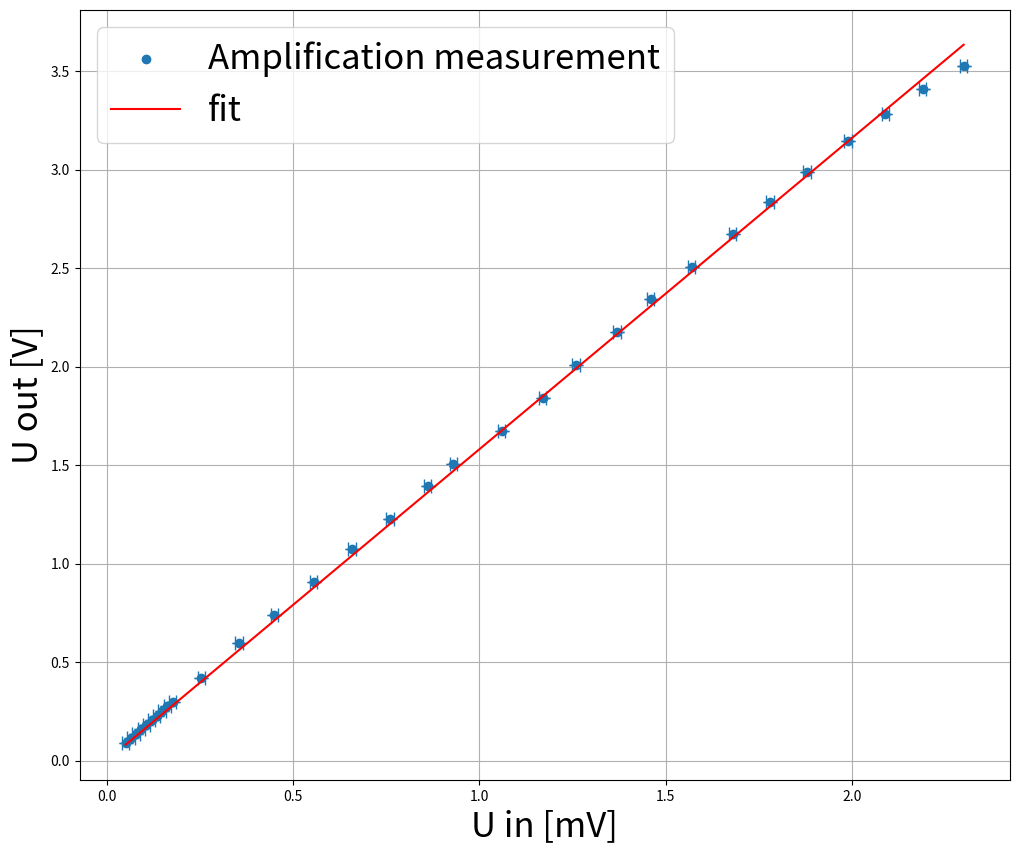
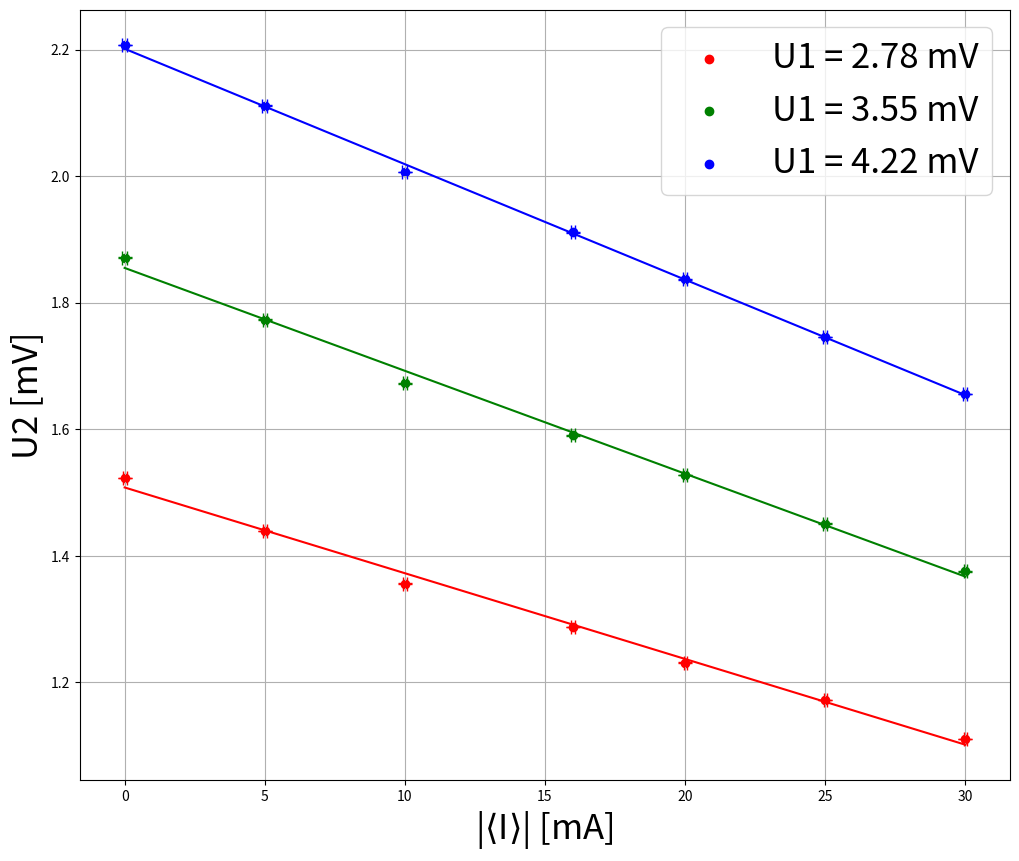
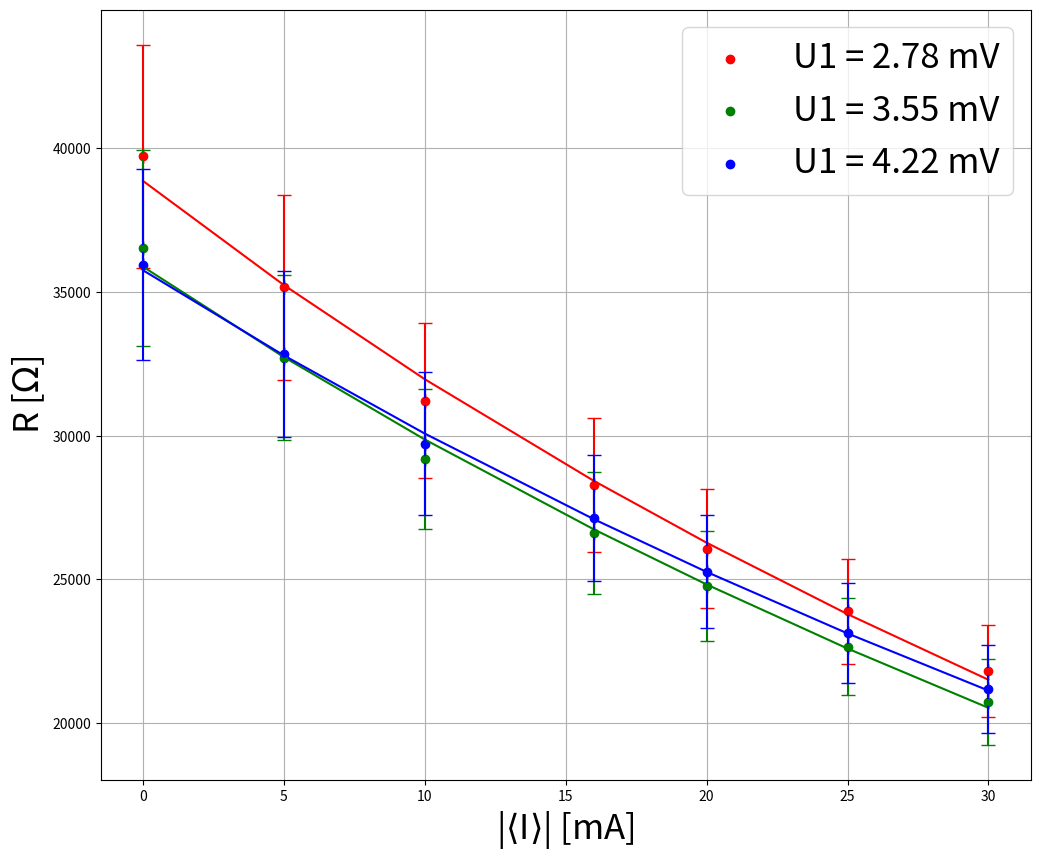
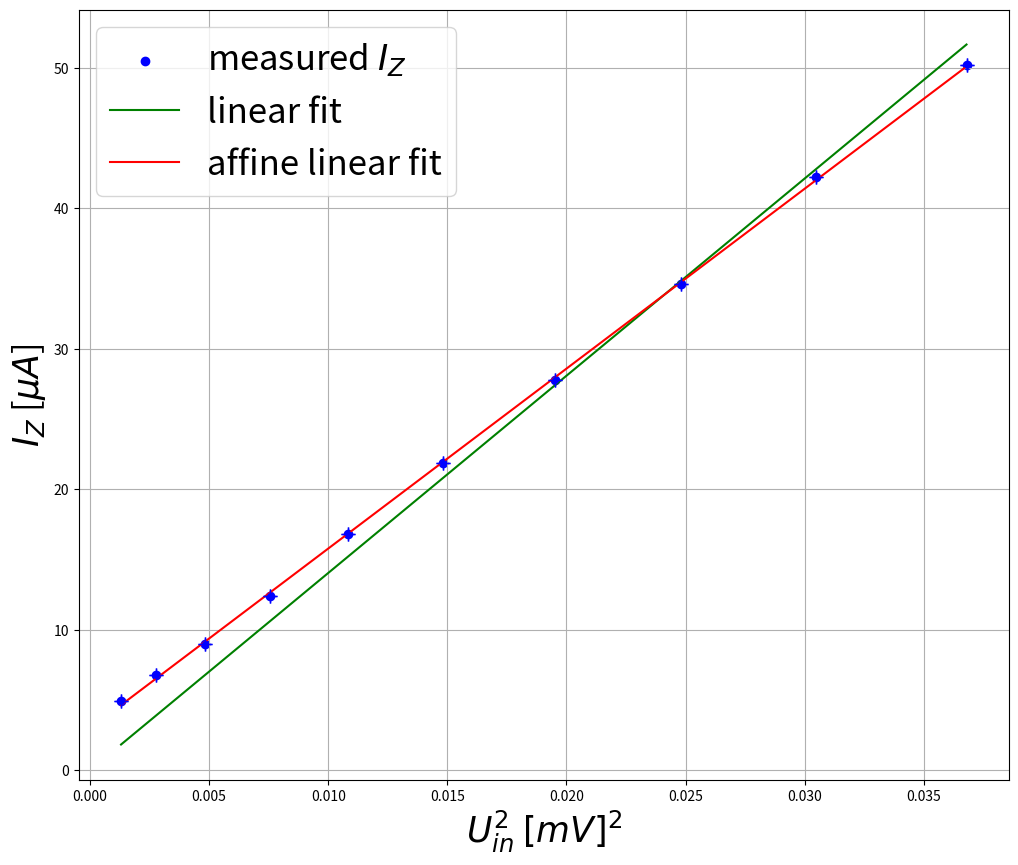
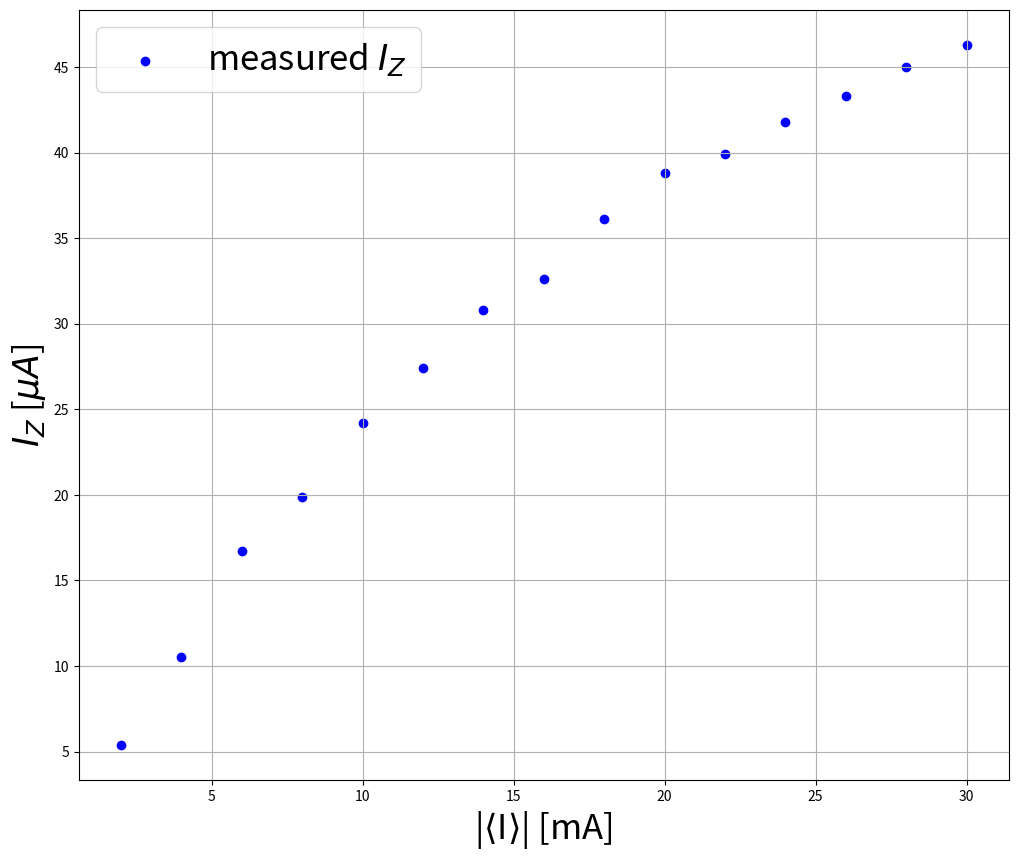
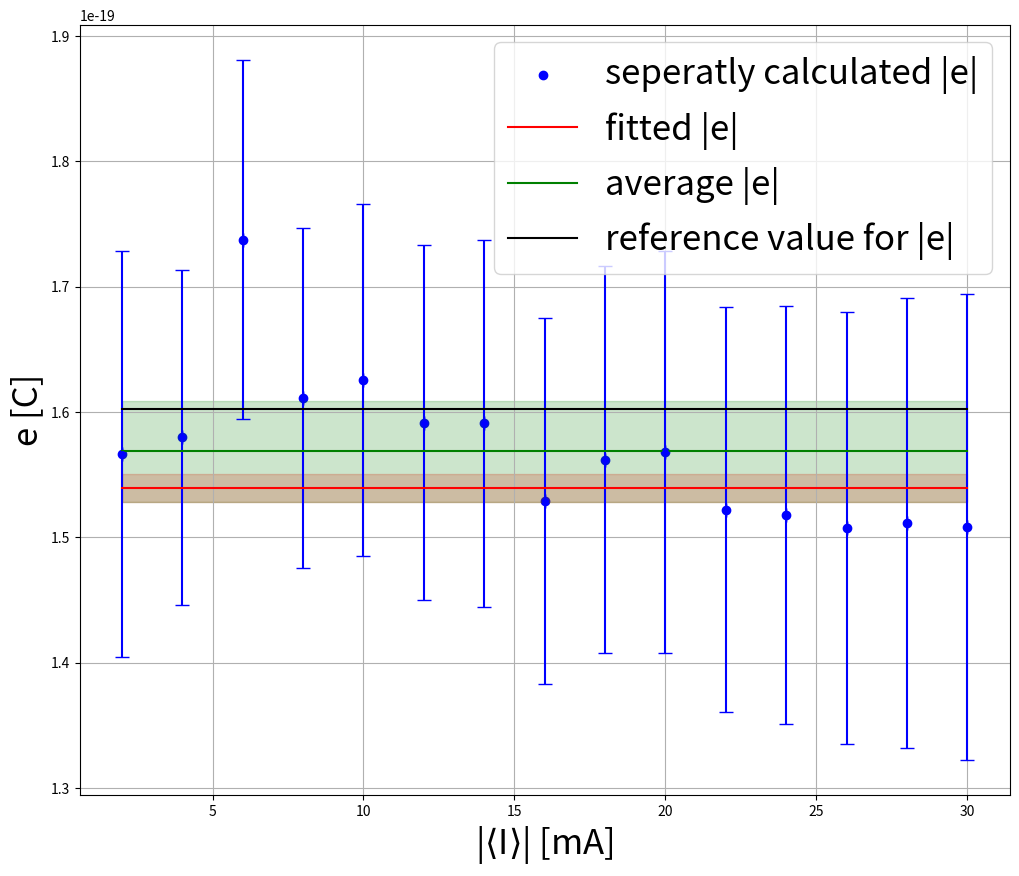
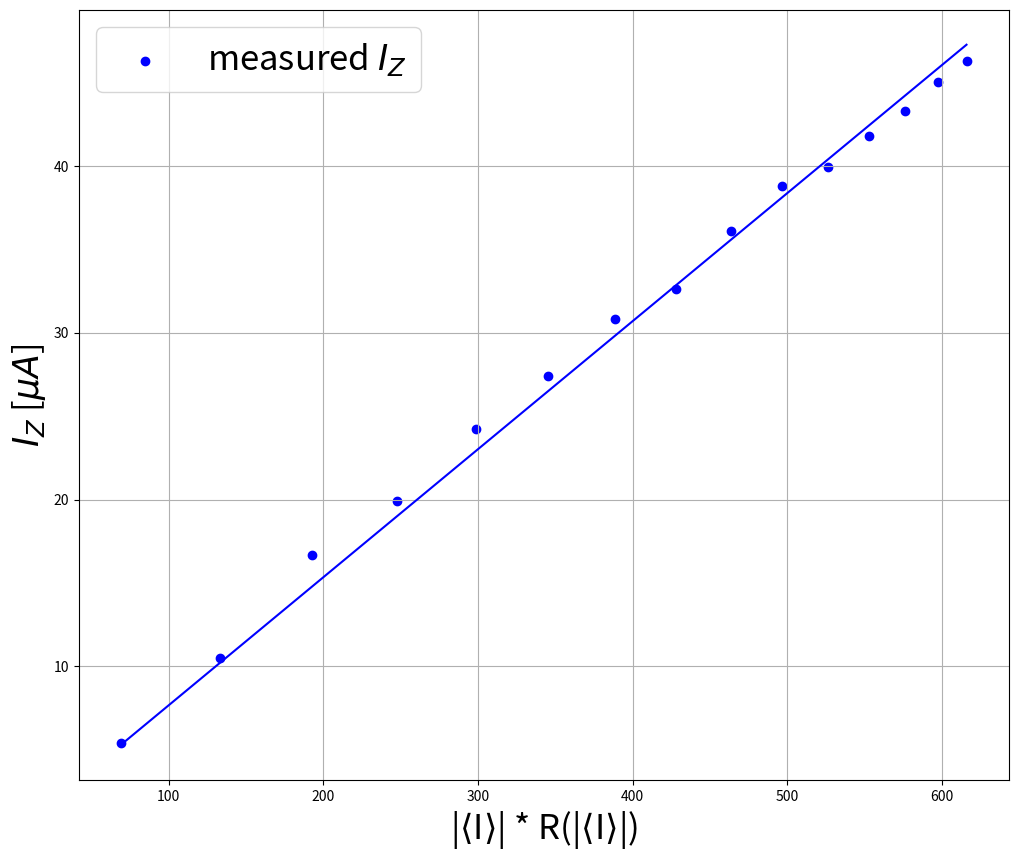
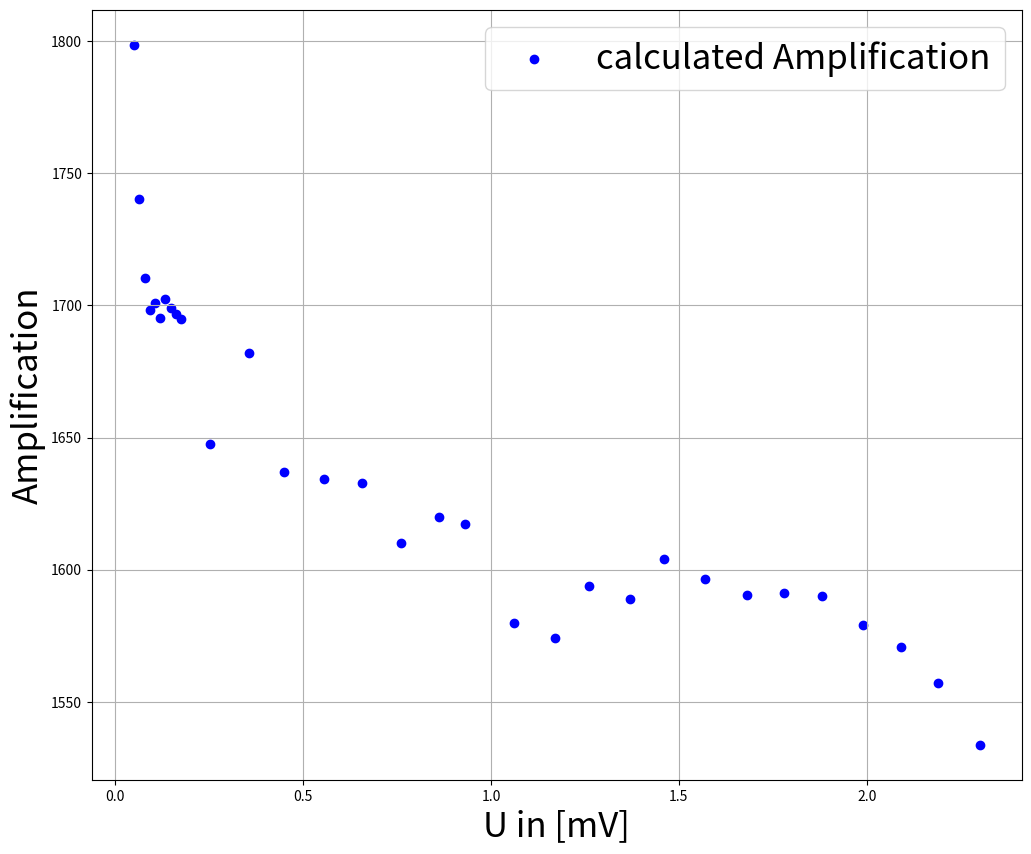
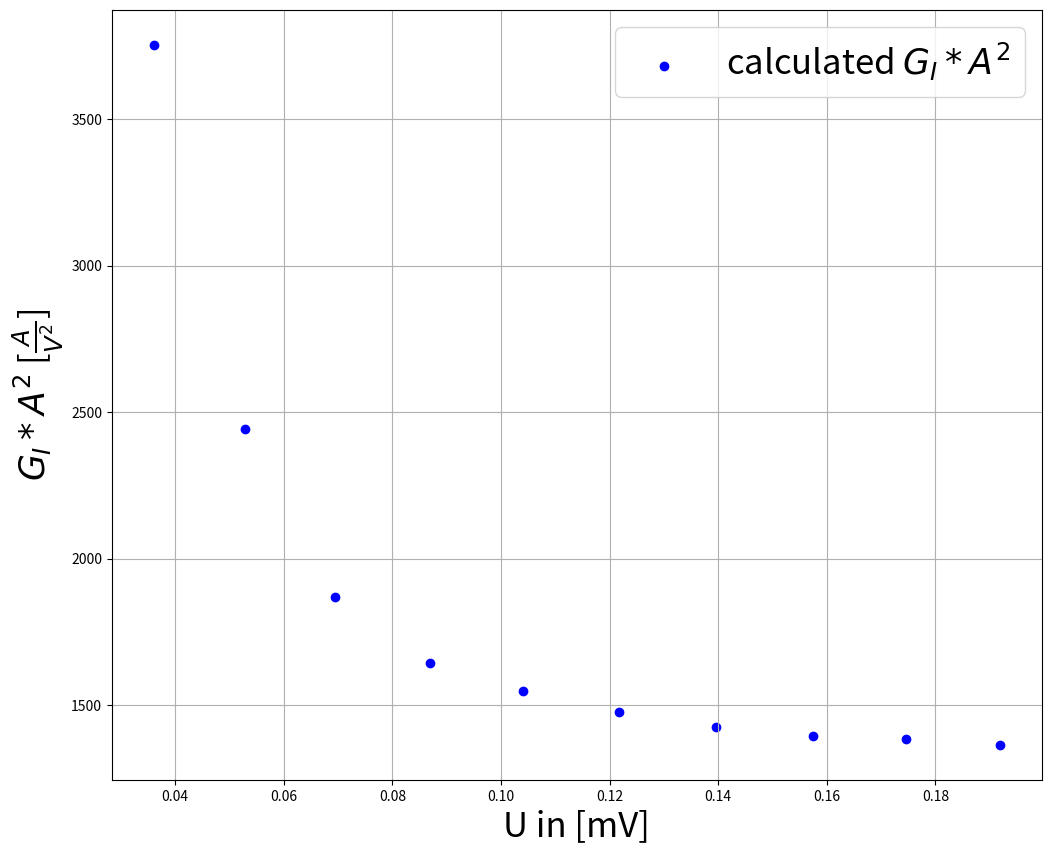
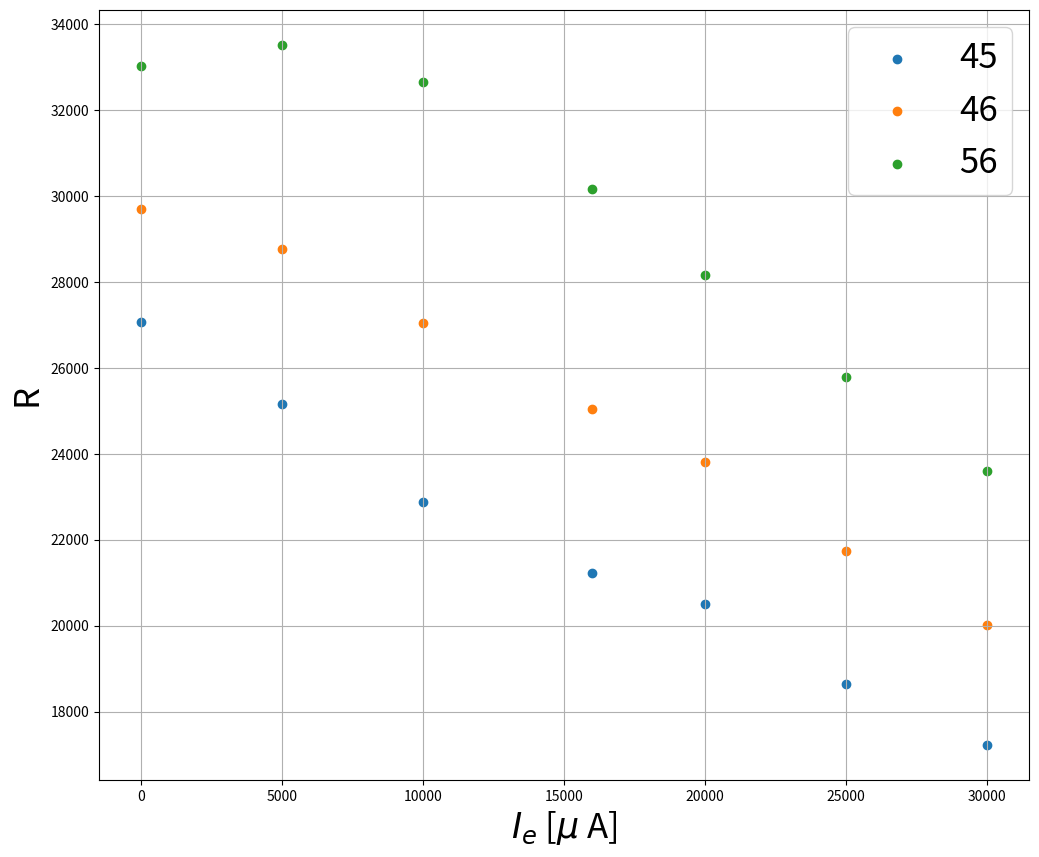
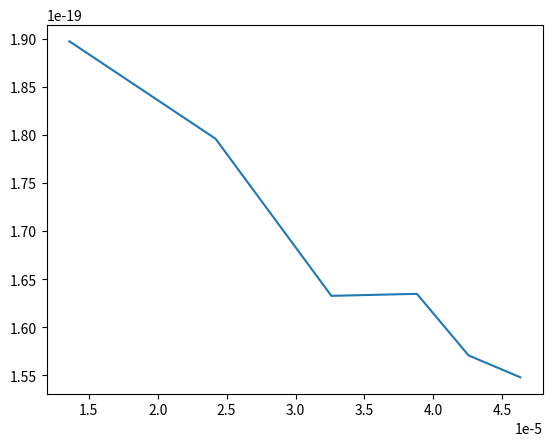
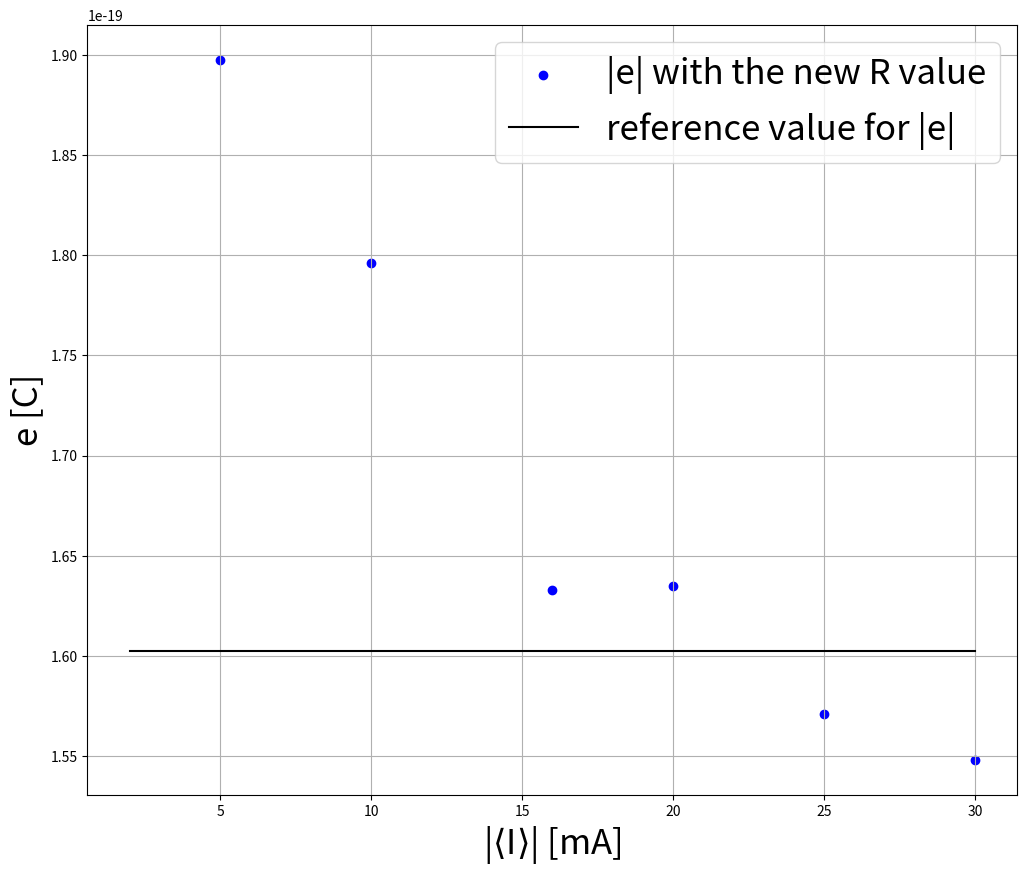
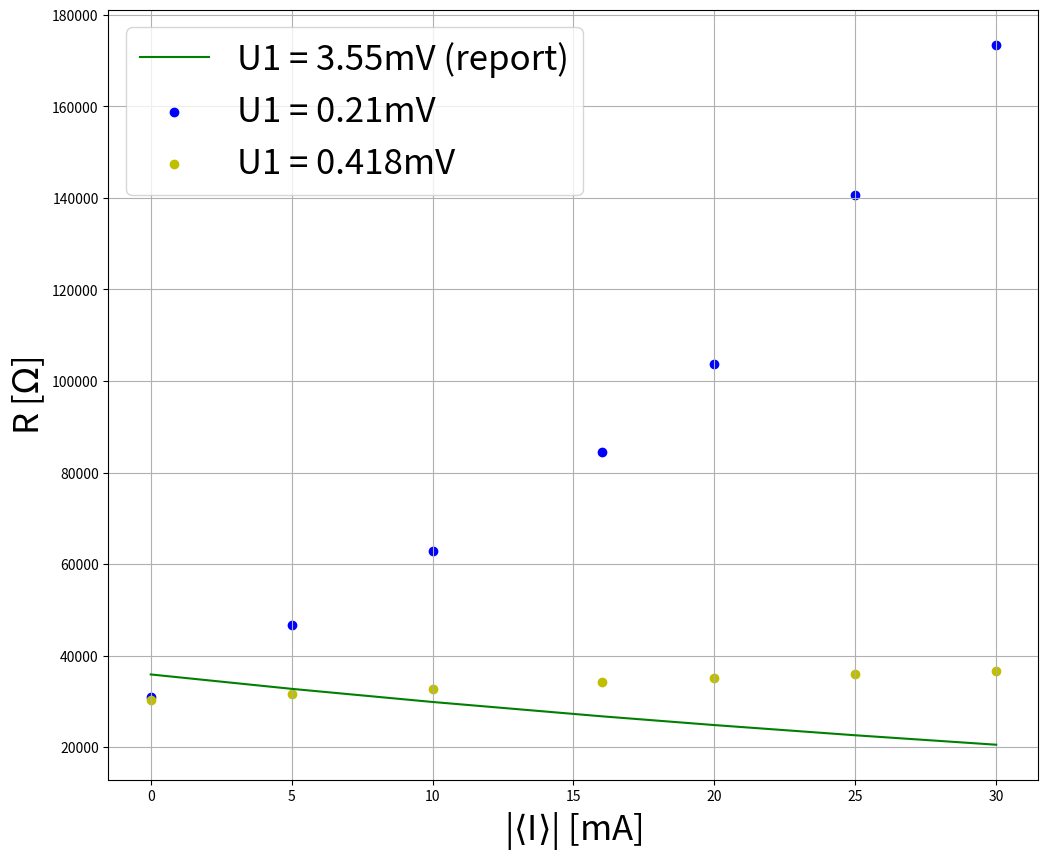
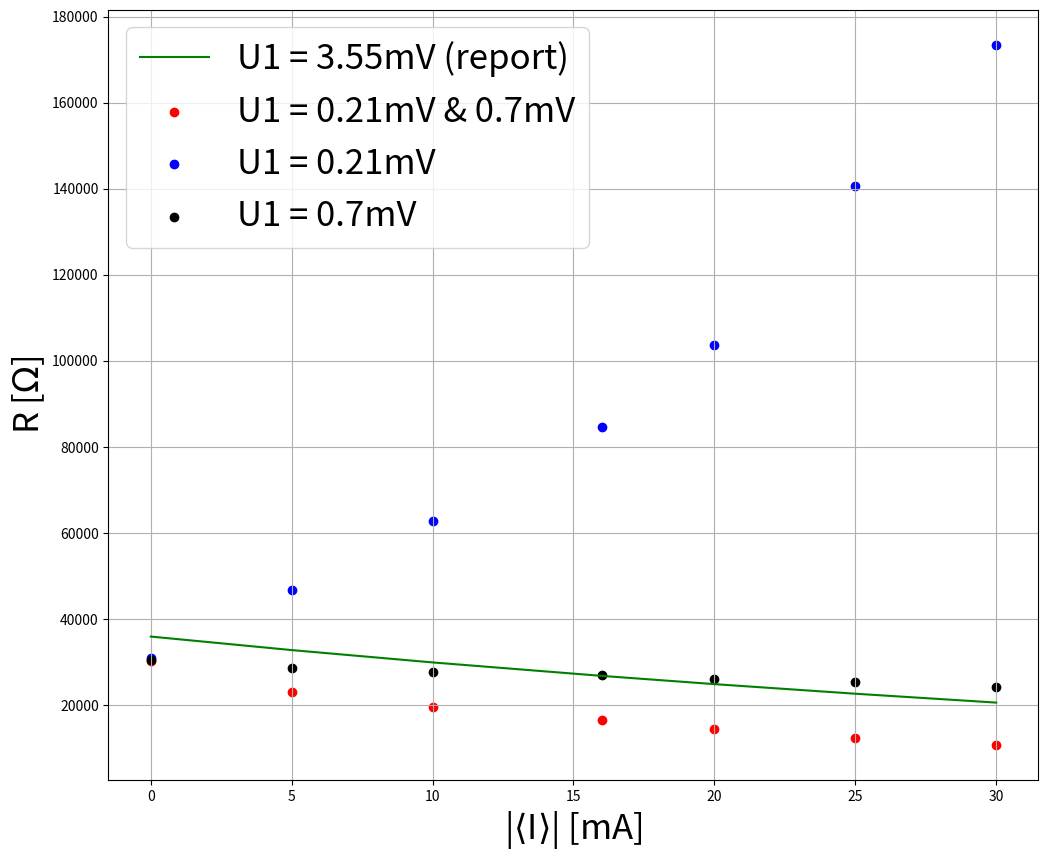
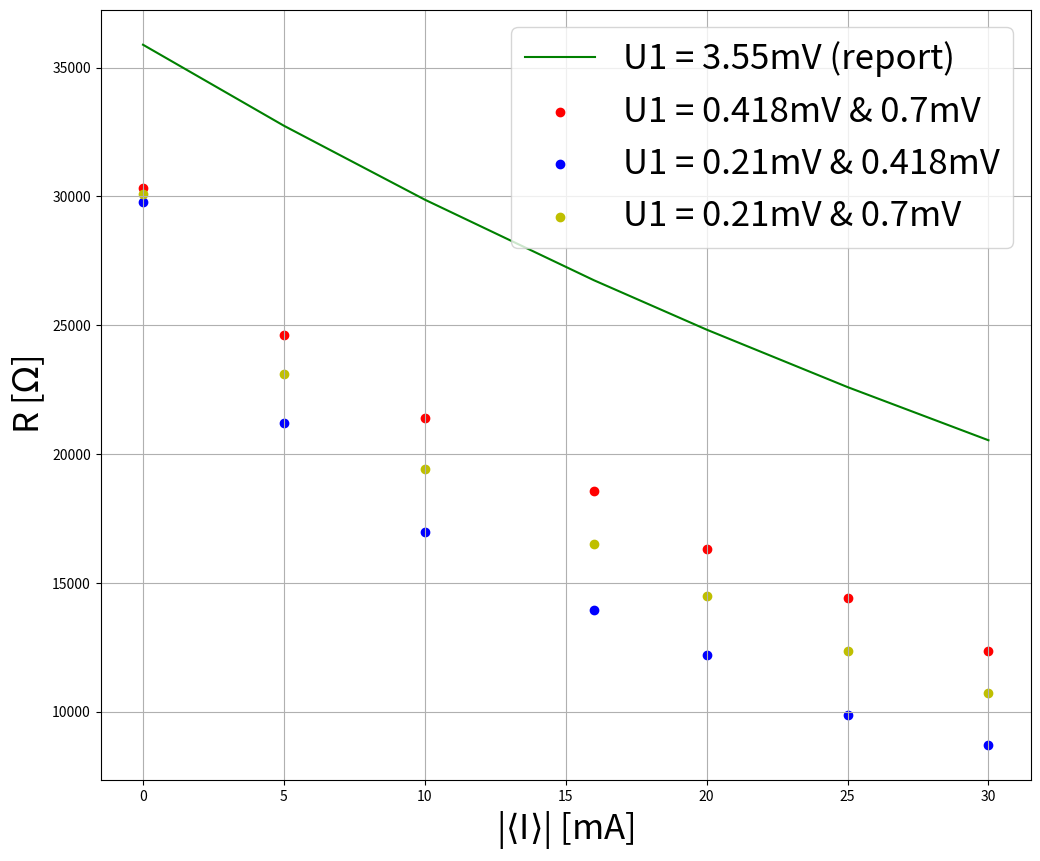

Write the Python code that produced these figures, in order.
# -*- coding: utf-8 -*-
"""
Created on Fri Oct 14 12:13:51 2022

@author: vbhen
"""

import numpy as np
import matplotlib.pyplot as plt
from scipy.optimize import curve_fit
from scipy.optimize import minimize

e_ref = 1.602176634*1e-19

def lin(x, a): # used for linear fits through (0,0)
    return a*x

# ------ C_tot measurement ------
C_1 = 5365*1e-12
dC_1 = 0.5*1e-12
w_1 = 289.8*1e3
dw1 = 1*1e3
w_2 = 127.4*1e3
dw2 = 0.3*1e3
C_tot = C_1*((w_2)**2)/(((w_1)**2) - ((w_2)**2))
dC_tot = np.sqrt( dC_1**2 * ((w_2**2)/(w_1**2-w_2**2)**2)**2 + dw1**2 * ((2*C_1*w_1*w_2**2)/(w_1**2-w_2**2)**2)**2 + dw2**2 * ((2*C_1*w_1**2*w_2)/(w_1**2-w_2**2)**2)**2 )

# ------ rho measurement ------
rho = 32.79*1e3
drho = 0.01*1e3

# ------ damp measurement (attenuator) ------
U_pre = np.array([7.05, 10.7, 17.8])*1e-3
U_post = np.array([1.44, 2.16, 3.61])*1e-3
damp = np.average(U_pre / U_post)

# ------ A measurement ------
#Meauring A with the Atennuator for output voltages up 0.5V
UL_0 = np.array([0.25, 0.32, 0.388, 0.458, 0.525, 0.595, 0.66, 0.73, 0.8, 0.87, 1.25, 1.75])*1e-3/damp
UL_0_pp = np.array([1.4, 1.8, 2.2, 2.6, 3.0, 3.4, 3.8, 4.2, 4.6, 5.0, 7, 10])*1e-3/(np.sqrt(2)*2*damp)
UL_out = np.array([91.27, 113.04, 134.71, 157.88, 181.26, 204.71, 228.07, 251.73, 275.53, 299.3, 418.01, 597.41])*1e-3
AL = UL_out / UL_0

#Measuring A in the middle range
UM_0 = np.array([0.45, 0.555, 0.658, 0.76, 0.861])*1e-3
UM_0_pp = np.array([1.3, 1.6, 1.9, 2.2, 2.5])*1e-3/(np.sqrt(2)*2)
UM_out = np.array([736.61, 907.10, 1074.36, 1223.8, 1394.7])*1e-3
AM = UM_out/UM_0

# A Measurement for Output voltages 1.5V to 3.5V
UH_0 = np.array([0.93, 1.06, 1.17, 1.26, 1.37, 1.46, 1.57, 1.68, 1.78, 1.88, 1.99, 2.09,  2.19, 2.3])*1e-3
UH_0_pp = np.array([2.7, 3, 3.3 , 3.6, 3.9, 4.2, 4.5, 4.8, 5.1, 5.4, 5.7, 6.0, 6.3, 6.6])*1e-3/(np.sqrt(2)*2)
UH_out = np.array([1504.1, 1674.6, 1841.6, 2008, 2176.9, 2342.1, 2506.3, 2672.1, 2832.6, 2989.4, 3142.5, 3282.5, 3409.7, 3527.6])*1e-3
AH = UH_out/UH_0

# All A measurements combined and fitted 
U_0 = np.append(UL_0, UM_0)
U_0 = np.append(U_0, UH_0)

U_out = np.append(UL_out, UM_out)
U_out = np.append(U_out, UH_out)

popt, pcov = curve_fit(lin, U_0, U_out)
A_R = popt[0]
dA_R_fit = np.sqrt(np.diag(pcov))[0]

dU_0 = 0.01*1e-3
dU_out = 0.01*1e-3

dA_R = np.sqrt( dU_out**2 * (1/U_0)**2 + dU_0**2 * (U_out/U_0**2)**2 )
dA_R_avg = np.average(dA_R)

plt.figure(figsize = (12, 10))
plt.xlabel('U in [mV]', fontsize=25)
plt.ylabel('U out [V]', fontsize=25)
plt.grid(True)
plt.scatter(U_0*1e3, U_out, label = "Amplification measurement")
plt.errorbar(U_0*1e3, U_out, xerr=dU_0*1e3, yerr=dU_out, markersize=4, capsize=5, fmt='o',barsabove=True)
plt.plot(U_0*1e3, A_R * U_0, label = "fit", color = 'r')
plt.legend(loc = 'best', fontsize=25)
plt.savefig('A')
plt.show()


# ------ R measurement ------
I_R = np.array([0, 5, 10, 16, 20, 25, 30])*1e-3

U11 = 0.21*1e-3
U11_pp = 0.6*1e-3/(np.sqrt(2)*2)
U21_ampl = np.array([161, 195, 218, 239, 252, 269, 279])*1e-3
U21 = U21_ampl / A_R
R1 = rho * U21 / (U11 - U21)

print("AAAAAAAAAAAAAAAAAAAA")
print(A_R)

U12 = 0.7*1e-3
U12_pp = 2.0*1e-3/(np.sqrt(2)*2)
U22_ampl = np.array([531.5, 515, 506, 498, 489, 481, 470])*1e-3
U22 = U22_ampl / A_R
R2 = rho * U22 / (U12 - U22)

U13 = 0.418*1e-3
U13_pp = 1.2*1e-3/(np.sqrt(2)*2)
U23_ampl = np.array([317.4, 324, 330, 337, 341, 345, 348])*1e-3
U23 = U23_ampl / A_R
R3 = rho * U23 / (U13 - U23)

U14_pp = 8*1e-3
U14 = 2.78*1e-3
U24_ampl = np.array([2406, 2273, 2142, 2034, 1945, 1851, 1754] )*1e-3
U24 = U24_ampl / A_R
R4 = rho * U24 / (U14 - U24)

U15_pp = 10*1e-3
U15 = 3.55*1e-3
U25_ampl = np.array([2956, 2801, 2642, 2512, 2413, 2292, 2173] )*1e-3
U25 = U25_ampl / A_R
R5 = rho * U25 / (U15 - U25)


U16_pp = 12*1e-3
U16 = 4.22*1e-3
U26_ampl = np.array([3487, 3336, 3170, 3019, 2902, 2758, 2616] )*1e-3
U26 = U26_ampl / A_R
R6 = rho * U26 / (U16 - U26)


dU1_R = 0.01*1e-3
dU2_ampl = 1*1e-3
dU24 = np.sqrt( (dU2_ampl/A_R)**2 + dA_R_avg**2 * (U24_ampl/A_R**2)**2 )
dU25 = np.sqrt( (dU2_ampl/A_R)**2 + dA_R_avg**2 * (U25_ampl/A_R**2)**2 )
dU26 = np.sqrt( (dU2_ampl/A_R)**2 + dA_R_avg**2 * (U26_ampl/A_R**2)**2 )
dI_R = 0.5 * 1e-3
dR4 = np.sqrt( dU24**2 * ((rho*U14) / (U14-U24)**2)**2 + drho**2 * ((U24)/(U14-U24))**2 + dU1_R**2 * ((rho*U24)/((U14-U24)**2))**2)
dR5 = np.sqrt( dU25**2 * ((rho*U15) / (U15-U25)**2)**2 + drho**2 * ((U25)/(U15-U25))**2 + dU1_R**2 * ((rho*U25)/((U15-U25)**2))**2)
dR6 = np.sqrt( dU26**2 * ((rho*U16) / (U16-U26)**2)**2 + drho**2 * ((U26)/(U16-U26))**2 + dU1_R**2 * ((rho*U26)/((U16-U26)**2))**2)

dR4_avg = np.average(dR4)

popt, pcov = np.polyfit(I_R, U24, 1, cov=True)
a_4 = popt[0]
b_4 = popt[1]
da_4 = np.sqrt(np.diag(pcov)[0])
db_4 = np.sqrt(np.diag(pcov)[1])
dU24_fit = np.sqrt(np.diag(pcov))[0]

popt, pcov = np.polyfit(I_R, U25, 1, cov=True)
a_5 = popt[0]
b_5 = popt[1]
da_5 = np.sqrt(np.diag(pcov)[0])
db_5 = np.sqrt(np.diag(pcov)[1])
dU25_fit = np.sqrt(np.diag(pcov))[0]

popt, pcov = np.polyfit(I_R, U26, 1, cov=True)
a_6 = popt[0]
b_6 = popt[1]
da_6 = np.sqrt(np.diag(pcov)[0])
db_6 = np.sqrt(np.diag(pcov)[1])
dU26_fit = np.sqrt(np.diag(pcov))[0]

def R(I, a=a_5, b=b_5, U1=U15):
    return (rho*(a*I + b)) / (U1 - a*I - b)


plt.figure(figsize = (12, 10))
plt.xlabel(r'|$\langle$I$\rangle$| [mA]', fontsize=25)
plt.ylabel('U2 [mV]', fontsize=25)
plt.grid(True)
plt.scatter(I_R*1e3, U24*1e3, label = "U1 = 2.78 mV", color='r')
plt.errorbar(I_R*1e3, U24*1e3, xerr=dU24*1e3, yerr=dI_R, markersize=4, capsize=5, fmt='o', color='r')
plt.scatter(I_R*1e3, U25*1e3, label = "U1 = 3.55 mV", color='g')
plt.errorbar(I_R*1e3, U25*1e3, xerr=dU25*1e3, yerr=dI_R, markersize=4, capsize=5, fmt='o', color='g')
plt.scatter(I_R*1e3, U26*1e3, label = "U1 = 4.22 mV", color='b')
plt.errorbar(I_R*1e3, U26*1e3, xerr=dU26*1e3, yerr=dI_R, markersize=4, capsize=5, fmt='o', color='b')
plt.plot(I_R*1e3, (a_4*I_R + b_4)*1e3, color='r')
plt.plot(I_R*1e3, (a_5*I_R + b_5)*1e3, color='g')
plt.plot(I_R*1e3, (a_6*I_R + b_6)*1e3, color='b')
plt.legend(loc = 'best', fontsize=25)
plt.savefig('R')
plt.show()


plt.figure(figsize = (12, 10))
plt.xlabel(r'|$\langle$I$\rangle$| [mA]', fontsize=25)
plt.ylabel('R [$\Omega$]', fontsize=25)
plt.grid(True)
plt.scatter(I_R*1e3, R4, label = "U1 = 2.78 mV", color='r')
plt.scatter(I_R*1e3, R5, label = "U1 = 3.55 mV", color='g')
plt.scatter(I_R*1e3, R6, label = "U1 = 4.22 mV", color='b')
plt.plot(I_R*1e3, R(I_R, a_4, b_4, U14), color='r')
plt.errorbar(I_R*1e3, R4, xerr=dI_R, yerr=dR4, markersize=4, capsize=5, fmt='o', color='r')
plt.plot(I_R*1e3, R(I_R, a_5, b_5, U15), color='g')
plt.errorbar(I_R*1e3, R5, xerr=dI_R, yerr=dR5, markersize=4, capsize=5, fmt='o', color='g')
plt.plot(I_R*1e3, R(I_R, a_6, b_6, U16), color='b')
plt.errorbar(I_R*1e3, R6, xerr=dI_R, yerr=dR6, markersize=4, capsize=5, fmt='o', color='b')
plt.legend(loc = 'best', fontsize=25)
plt.savefig('R1')
plt.show()


#----------2nd G_I*A^2 MEASUREMENT for I_z3 and I_e3
Upp_GIA = np.array([5.4, 4.9, 4.4, 3.9, 3.4, 2.9, 2.4, 1.9, 1.4, 0.9])*1e-3/(2*np.sqrt(2)) #eher nicht brauchen
U_GIA = np.array([0.945, 0.86, 0.776, 0.688, 0.6, 0.513, 0.428, 0.342, 0.26, 0.178])*1e-3/damp
Iz_GIA = np.array([50.2, 42.2, 34.6, 27.8, 21.9, 16.8, 12.4, 9, 6.8, 4.9])*1e-6

dIz = 0.3*1e-6
dU_GIA = 0.001*1e-3

popt, pcov = curve_fit(lin, U_GIA**2, Iz_GIA)
GIA_lin = popt[0]
dGIA_lin = np.sqrt(np.diag(pcov))[0]

popt, pcov = np.polyfit(U_GIA**2, Iz_GIA, 1, cov=True)
GIA_a = popt[0]
GIA_b = popt[1]
dGIA_a = np.sqrt(np.diag(pcov))[0]

GIA = GIA_a
dGIA_gauss = np.sqrt( dIz**2 * (1/U_GIA**2)**2 + dU_GIA**2 * (Iz_GIA/U_GIA**3)**2 )
dGIA = dGIA_a

plt.figure(figsize = (12, 10))
plt.xlabel(r'$U_{in}^2$ $[mV]^2$', fontsize=25)
plt.ylabel('$I_Z$ [$\mu A$]', fontsize=25)
plt.grid(True)
plt.scatter(U_GIA**2*1e6, Iz_GIA*1e6, label = r'measured $I_{Z}$', color='b')
plt.plot(U_GIA**2*1e6, GIA_lin * U_GIA**2 *1e6, color='g', label='linear fit')
plt.plot(U_GIA**2*1e6, (GIA_a * U_GIA**2 + GIA_b) *1e6, color='r', label='affine linear fit')
plt.errorbar(U_GIA**2*1e6, Iz_GIA*1e6, xerr=dU_GIA**2, yerr=dIz, markersize=4, capsize=5, fmt='o', color='b')
plt.legend(loc = 'best', fontsize=25)
plt.savefig('GIA')
plt.show()


#----------- e MEasurement----
Ie_3 = np.array([2, 4, 6, 8, 10, 12, 14, 16, 18, 20, 22, 24, 26, 28, 30])*1e-3
Iz_3 = np.array([5.4, 10.5, 16.7, 19.9, 24.2, 27.4, 30.8, 32.6, 36.1, 38.8, 39.9, 41.8, 43.3, 45.0, 46.3])*1e-6


plt.figure(figsize = (12, 10))
plt.xlabel(r'|$\langle$I$\rangle$| [mA]', fontsize=25)
plt.ylabel('$I_Z$ [$\mu A$]', fontsize=25)
plt.grid(True)
plt.scatter(Ie_3*1e3, Iz_3*1e6, label = r'measured $I_{Z}$', color='b')
plt.legend(loc = 'best', fontsize=25)
plt.savefig('e')
plt.show()


e = (2 * Iz_3 * C_tot) / (GIA * R(Ie_3, a_5, b_5, U15) * Ie_3)
e_avg = np.average(e)
e_avg_arr = np.zeros(len(Ie_3)) + e_avg

dIe = 0.1*1e-3
de = np.sqrt( dC_tot**2 * ((2*Iz_3)/(GIA*R(Ie_3)*Ie_3))**2 + dIz**2 * ((2*C_tot)/(GIA*R(Ie_3)*Ie_3))**2 + dGIA**2 * ((2*C_tot*Iz_3)/(GIA**2*R(Ie_3)*Ie_3))**2 + dR4_avg**2 * ((2*C_tot*Iz_3)/(GIA*R(Ie_3)**2*Ie_3))**2  + dIe**2 * ((2*C_tot*Iz_3)/(GIA))**2 * (((U14-a_4*Ie_3-b_4)*(2*a_4*Ie_3+b_4) + a_4*Ie_3*(a_4*Ie_3-b_4))/(rho*(a_4*Ie_3**2+b_4*Ie_3)**2))**2)

de_avg = np.average(de) / np.sqrt(len(de))

popt, pcov = curve_fit(lin, Ie_3*R(Ie_3, a_5, b_5, U15), Iz_3)
k = popt[0]
dk = np.sqrt(np.diag(pcov))[0]

e_fit = k * 2 * C_tot / GIA
de_fit = dk * 2 * C_tot / GIA
e_fit_arr = np.zeros(len(Ie_3)) + e_fit
e_ref_arr = np.zeros(len(Ie_3)) + e_ref

plt.figure(figsize = (12, 10))
plt.xlabel(r'|$\langle$I$\rangle$| [mA]', fontsize=25)
plt.ylabel('e [C]', fontsize=25)
plt.grid(True)
plt.scatter(Ie_3*1e3, e, label = 'seperatly calculated |e|', color='b')
plt.errorbar(Ie_3*1e3, e, xerr=dIe, yerr=de, markersize=4, capsize=5, fmt='o', color='b')
plt.plot(Ie_3*1e3, e_fit_arr, color='r', label='fitted |e|')
plt.fill_between(Ie_3*1e3, e_fit_arr - de_fit, e_fit_arr + de_fit, color='r', alpha=0.2)
plt.plot(Ie_3*1e3, e_avg_arr, color='g', label='average |e|')
plt.fill_between(Ie_3*1e3, e_avg_arr - de_avg, e_avg_arr + de_avg, color='g', alpha=0.2)
plt.plot(Ie_3*1e3, e_ref_arr, color='k', label='reference value for |e|')
plt.legend(loc = 'best', fontsize=25)
plt.savefig('e1')
plt.show()



plt.figure(figsize = (12, 10))
plt.xlabel(r'|$\langle$I$\rangle$| * R(|$\langle$I$\rangle$|)', fontsize=25)
plt.ylabel(r'$I_Z$ [$\mu A$]', fontsize=25)
plt.grid(True)
plt.scatter(Ie_3*R(Ie_3, a_5, b_5, U15), Iz_3*1e6, label = 'measured $I_Z$', color='b')
plt.plot(Ie_3*R(Ie_3, a_5, b_5, U15), k * Ie_3*R(Ie_3, a_5, b_5, U15)*1e6, color='b')
plt.legend(loc = 'best', fontsize=25)
plt.savefig('e2')
plt.show()

print("C measurement")
print("C_1 = " + str(C_1) + " +/- " + str(dC_1))
print("w_1 = " + str(w_1) + " +/- " + str(dw1))
print("w_2 = " + str(w_2) + " +/- " + str(dw2))
print("C_tot = " + str(C_tot) + " +/- " + str(dC_tot) + '\n')

print("R measurement")
print("rho = " + str(rho) + " +/- " + str(drho))
print("U1_R = (" + str(U14) + ", " + str(U15) + ", " + str(U16) + ") +/- " + str(dU1_R))
print("A_R = " + str(A_R) + " +/- " + str(dA_R_avg))
print("a_4 = " + str(a_4) + " +/- " + str(da_4))
print("b_4 = " + str(b_4) + " +/- " + str(db_4))
print("a_5 = " + str(a_5) + " +/- " + str(da_5))
print("b_5 = " + str(b_5) + " +/- " + str(db_5))
print("a_6 = " + str(a_6) + " +/- " + str(da_6))
print("b_6 = " + str(b_6) + " +/- " + str(db_6) + '\n')

print("GI*A^2 measurement")
print("GIA_lin = " + str(GIA_lin) + " +/- " + str(dGIA_lin))
print("GIA = " + str(GIA) + " +/- " + str(dGIA) + '\n')

print("|e| measurement")
print("k = " + str(k) + " +/- " + str(dk))
print("e_fit = " + str(e_fit) + " +/- " + str(de_fit))
print("e_avg = " + str(e_avg) + " +/- " + str(de_avg))
print("bias e_fit = " + str(e_ref-e_fit))
print("bias e_avg = " + str(e_ref-e_avg))
print("deviation e_fit = " + str((e_ref-e_fit)/de_fit) + "sigma")
print("deviation e_avg = " + str((e_ref-e_avg)/de_avg) + "sigma")





## further plots

A_dis = U_out / U_0

plt.figure(figsize = (12, 10))
plt.xlabel(r'U in [mV]', fontsize=25)
plt.ylabel("Amplification", fontsize=25)
plt.grid(True)
plt.scatter(U_0*1e3, A_dis, label = 'calculated Amplification', color='b')
plt.legend(loc = 'best', fontsize=25)
plt.savefig('A dis')
plt.show()


GIA_dis = Iz_GIA / U_GIA**2

plt.figure(figsize = (12, 10))
plt.xlabel(r'U in [mV]', fontsize=25)
plt.ylabel(r'$G_I * A^2$ [$\frac{A}{V^2}$]', fontsize=25)
plt.grid(True)
plt.scatter(U_GIA*1e3, GIA_dis, label = r'calculated $G_I * A^2$', color='b')
plt.legend(loc = 'best', fontsize=25)
plt.savefig('GIA dis')
plt.show()


R_11 = rho * U21 / (U11 - U21)
R_12 = rho * U22 / (U12 - U22)
R_13 = rho * U23 / (U13 - U23)
R_14 = rho * U24 / (U14 - U24)
R_15 = rho * U25 / (U15 - U25)
R_16 = rho * U26 / (U16 - U26)

R2_12 = rho * (U22 - U21) / (U21 - U22 + U12 - U11)
R2_13 = rho * (U23 - U21) / (U21 - U23 + U13 - U11)
R2_14 = rho * (U24 - U21) / (U21 - U24 + U14 - U11)
R2_15 = rho * (U25 - U21) / (U21 - U25 + U15 - U11)
R2_16 = rho * (U26 - U21) / (U21 - U26 + U16 - U11)

R2_23 = rho * (U22 - U23) / (U23 - U22 + U12 - U13)
R2_24 = rho * (U22 - U24) / (U24 - U22 + U12 - U14)
R2_25 = rho * (U22 - U25) / (U25 - U22 + U12 - U15)
R2_26 = rho * (U22 - U26) / (U26 - U22 + U12 - U16)

R2_34 = rho * (U23 - U24) / (U24 - U23 + U13 - U14)
R2_35 = rho * (U23 - U25) / (U25 - U23 + U13 - U15)
R2_36 = rho * (U23 - U26) / (U26 - U23 + U13 - U16)

R2_45 = rho * (U24 - U25) / (U25 - U24 + U14 - U15)
R2_46 = rho * (U24 - U26) / (U26 - U24 + U14 - U16)

R2_56 = rho * (U25 - U26) / (U26 - U25 + U15 - U16)

plt.figure(figsize = (12, 10))
plt.xlabel(r'$I_e$ [$\mu$ A]', fontsize=25)
plt.ylabel(r'R', fontsize=25)
plt.grid(True)
plt.scatter(I_R*1e6, R2_45, label = "45")
plt.scatter(I_R*1e6, R2_46, label = "46")
plt.scatter(I_R*1e6, R2_56, label = "56")
plt.legend(loc = 'best', fontsize=25)
plt.savefig('R dis')
plt.show()

Iz_4 = np.array([13.6, 24.2, 32.6, 38.8, 42.55, 46.3])*1e-6
Ie_4 = I_R[1:]

e_4 = (2 * Iz_4 * C_tot) / (GIA * R2_46[1:] * Ie_4)
plt.plot(Iz_4,e_4)


plt.figure(figsize = (12, 10))
plt.xlabel(r'|$\langle$I$\rangle$| [mA]', fontsize=25)
plt.ylabel('e [C]', fontsize=25)
plt.grid(True)
plt.scatter(Ie_4*1e3, e_4, label = '|e| with the new R value', color='b')
plt.plot(Ie_3*1e3, e_ref_arr, color='k', label='reference value for |e|')
plt.legend(loc = 'best', fontsize=25)
plt.savefig('R e dis')
plt.show()



plt.figure(figsize = (12, 10))
plt.xlabel(r'|$\langle$I$\rangle$| [mA]', fontsize=25)
plt.ylabel('R [$\Omega$]', fontsize=25)
plt.grid(True)
plt.plot(I_R*1e3, R(I_R, a_5, b_5, U15), color='g', label = "U1 = 3.55mV (report)")
plt.scatter(I_R*1e3, R1, label = "U1 = 0.21mV", color='b')
plt.scatter(I_R*1e3, R3, label = "U1 = 0.418mV", color='y')
plt.legend(loc = 'best', fontsize=25)
plt.savefig('R1 dis')
plt.show()

plt.figure(figsize = (12, 10))
plt.xlabel(r'|$\langle$I$\rangle$| [mA]', fontsize=25)
plt.ylabel('R [$\Omega$]', fontsize=25)
plt.grid(True)
plt.plot(I_R*1e3, R(I_R, a_5, b_5, U15), color='g', label = "U1 = 3.55mV (report)")
plt.scatter(I_R*1e3, R2_12, label = "U1 = 0.21mV & 0.7mV", color='r')
plt.scatter(I_R*1e3, R1, label = "U1 = 0.21mV", color='b')
plt.scatter(I_R*1e3, R2, label = "U1 = 0.7mV", color='k')
plt.legend(loc = 'best', fontsize=25)
plt.savefig('R1 dis1')
plt.show()

plt.figure(figsize = (12, 10))
plt.xlabel(r'|$\langle$I$\rangle$| [mA]', fontsize=25)
plt.ylabel('R [$\Omega$]', fontsize=25)
plt.grid(True)
plt.plot(I_R*1e3, R(I_R, a_5, b_5, U15), color='g', label = "U1 = 3.55mV (report)")
plt.scatter(I_R*1e3, R2_23, label = "U1 = 0.418mV & 0.7mV", color='r')
plt.scatter(I_R*1e3, R2_13, label = "U1 = 0.21mV & 0.418mV", color='b')
plt.scatter(I_R*1e3, R2_12, label = "U1 = 0.21mV & 0.7mV", color='y')
plt.legend(loc = 'best', fontsize=25)
plt.savefig('R1 dis2')
plt.show()





U1_o = U15
U2_o = U25[1:]
Iz_o = Iz_4
Ie_o = Ie_4



def e_opt(i, k_o):
    return (2*C_tot * Iz_o[i] * (U1_o - U2_o[i] + rho * Ie_o[i] / k_o)) / (GIA * Ie_o[i] * rho * U2_o[i])

def R_opt(k_o):
    avg = 0
    ret = 0
    for i in range(6):
        avg += e_opt(i,k_o)
    avg = avg/6
    for i in range(6):
        ret += np.abs(e_opt(i,k_o) - avg)
    return ret

def R_opt1(k_o):
    ret = 0
    for i in range(6):
        ret += np.abs(e_opt(i,k_o) - e_ref)
    return ret
    
print("K:")
print(minimize(R_opt1, 1))
print("K1:")
print(minimize(R_opt1, 1).fun)
for i in range(6):
    print(e_opt(i,1.3*1e-9))


    
    
"""
Iz_4 = np.array([13.6, 24.2, 32.6, 38.8, 42.55, 46.3])*1e-6
Ie_4 = I_R[1:]




Ie_3 = np.array([2, 4, 6, 8, 10, 12, 14, 16, 18, 20, 22, 24, 26, 28, 30])*1e-3
Iz_3 = np.array([5.4, 10.5, 16.7, 19.9, 24.2, 27.4, 30.8, 32.6, 36.1, 38.8, 39.9, 41.8, 43.3, 45.0, 46.3])*1e-6



I_R = np.array([0, 5, 10, 16, 20, 25, 30])*1e-3


U15_pp = 10*1e-3
U15 = 3.55*1e-3
U25_ampl = np.array([2956, 2801, 2642, 2512, 2413, 2292, 2173] )*1e-3
U25 = U25_ampl / A_R
R5 = rho * U25 / (U15 - U25)
"""
